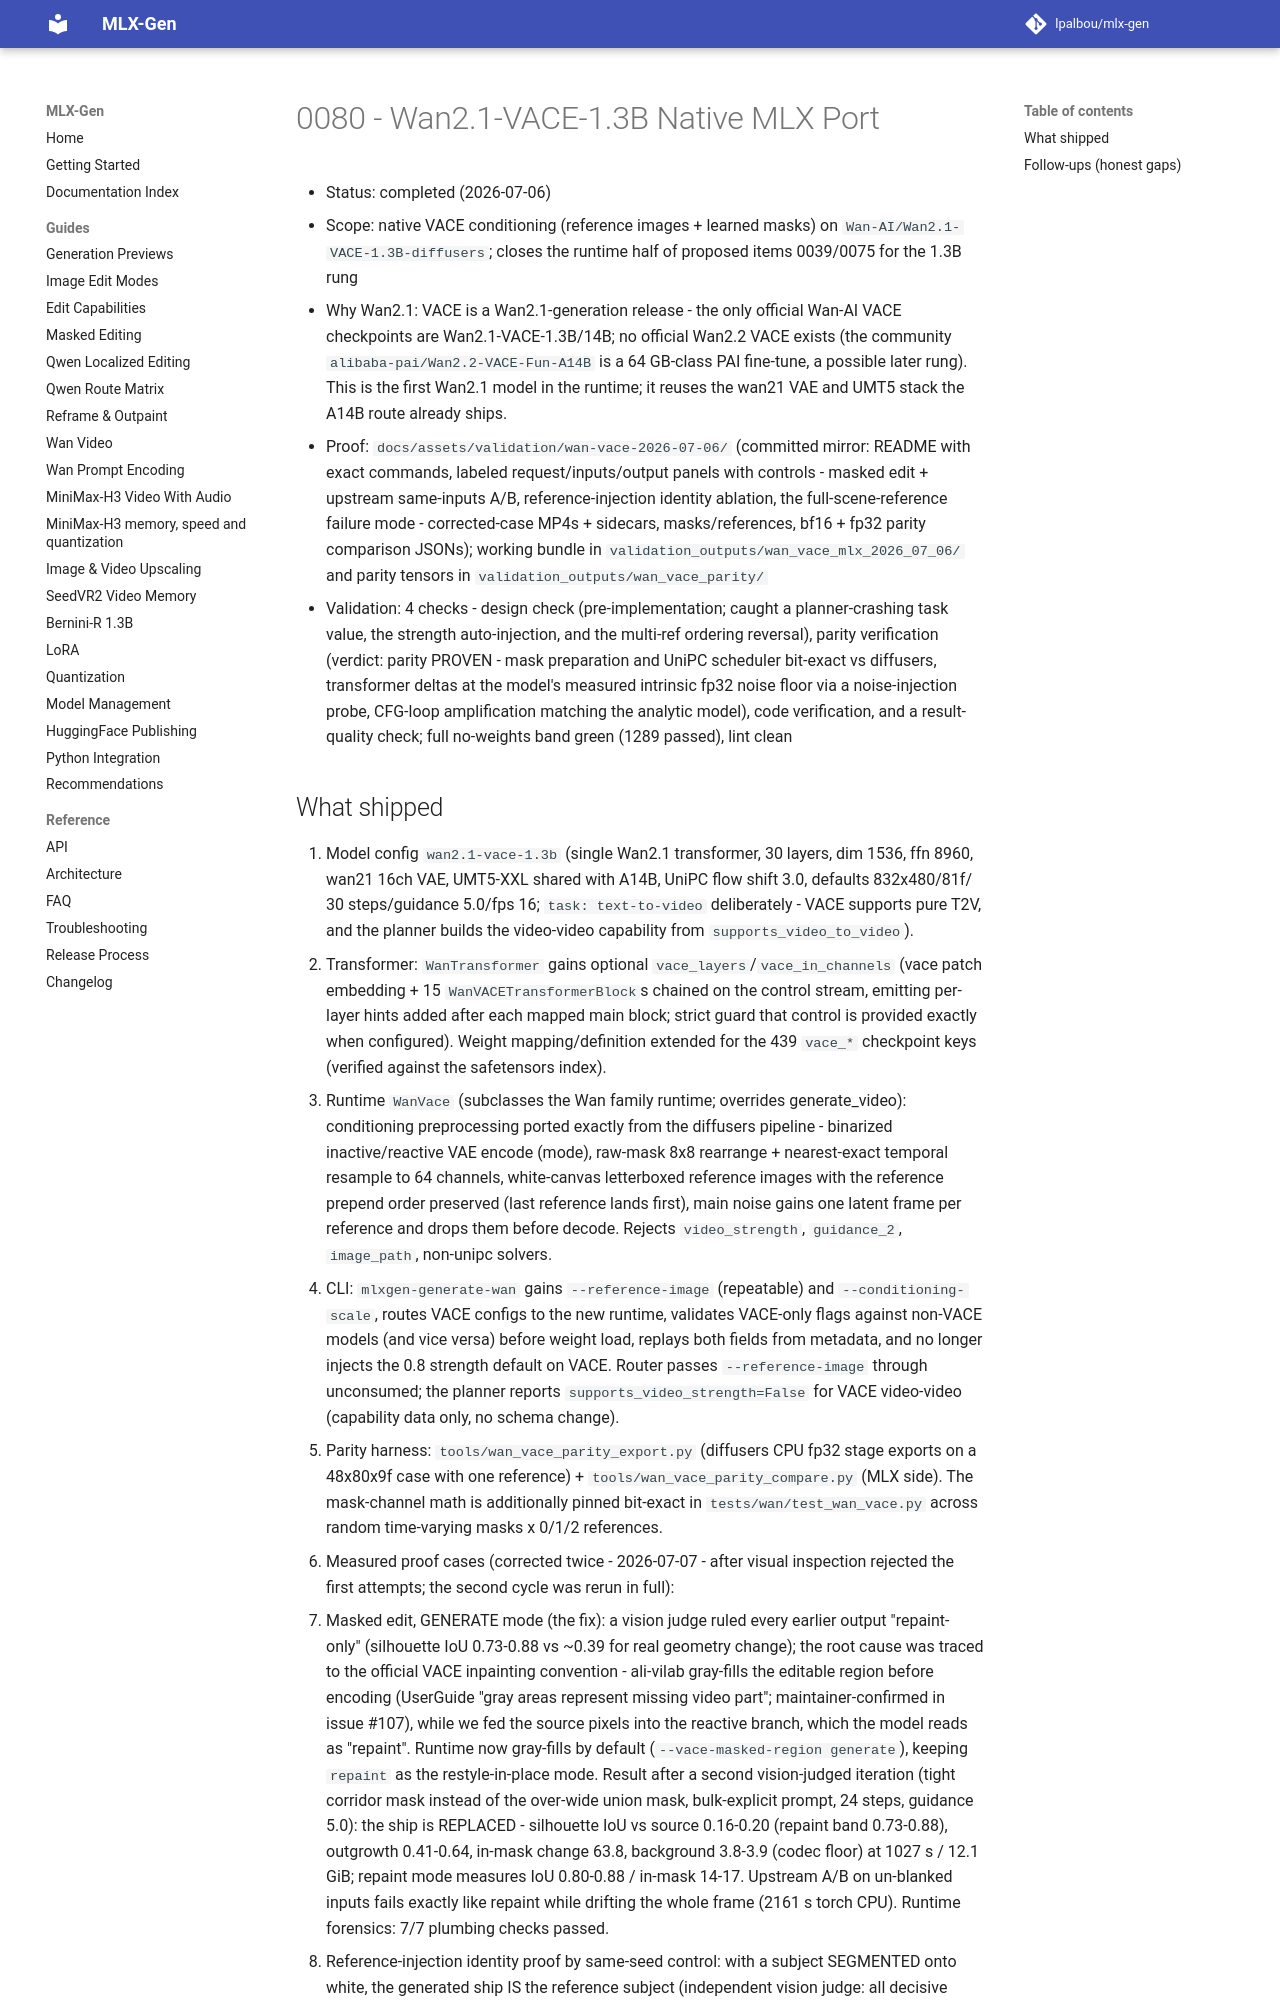

repository: lpalbou/mlx-gen · page: backlog/completed/0080_wan_vace_1_3b_native_port/index.html · generator: mkdocs

# 0080 - Wan2.1-VACE-1.3B Native MLX Port

- Status: completed (2026-07-06)
- Scope: native VACE conditioning (reference images + learned masks) on
  `Wan-AI/Wan2.1-VACE-1.3B-diffusers`; closes the runtime half of proposed items 0039/0075
  for the 1.3B rung
- Why Wan2.1: VACE is a Wan2.1-generation release - the only official Wan-AI VACE
  checkpoints are Wan2.1-VACE-1.3B/14B; no official Wan2.2 VACE exists (the community
  `alibaba-pai/Wan2.2-VACE-Fun-A14B` is a 64 GB-class PAI fine-tune, a possible later rung).
  This is the first Wan2.1 model in the runtime; it reuses the wan21 VAE and UMT5 stack the
  A14B route already ships.
- Proof: `docs/assets/validation/wan-vace-2026-07-06/` (committed mirror: README with exact
  commands, labeled request/inputs/output panels with controls - masked edit + upstream
  same-inputs A/B, reference-injection identity ablation, the full-scene-reference failure
  mode - corrected-case MP4s + sidecars, masks/references, bf16 + fp32 parity comparison
  JSONs); working bundle in `validation_outputs/wan_vace_mlx_2026_07_06/` and parity tensors
  in `validation_outputs/wan_vace_parity/`
- Validation: 4 checks - design check (pre-implementation; caught a
  planner-crashing task value, the strength auto-injection, and the multi-ref ordering
  reversal), parity verification (verdict: parity PROVEN - mask preparation and UniPC
  scheduler bit-exact vs diffusers, transformer deltas at the model's measured intrinsic
  fp32 noise floor via a noise-injection probe, CFG-loop amplification matching the analytic
  model), code verification, and a result-quality check; full no-weights band green
  (1289 passed), lint clean
